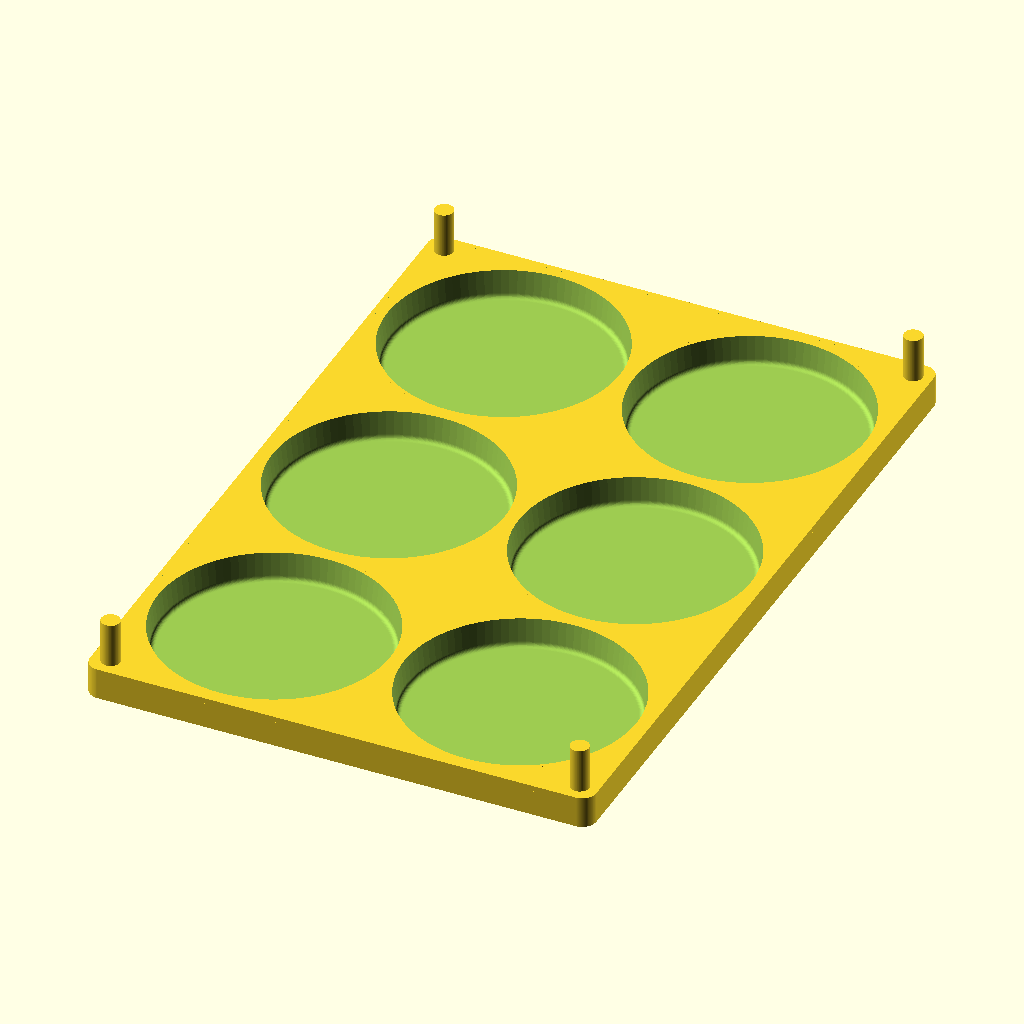
Cell 1: rendered with the file's own defaults.
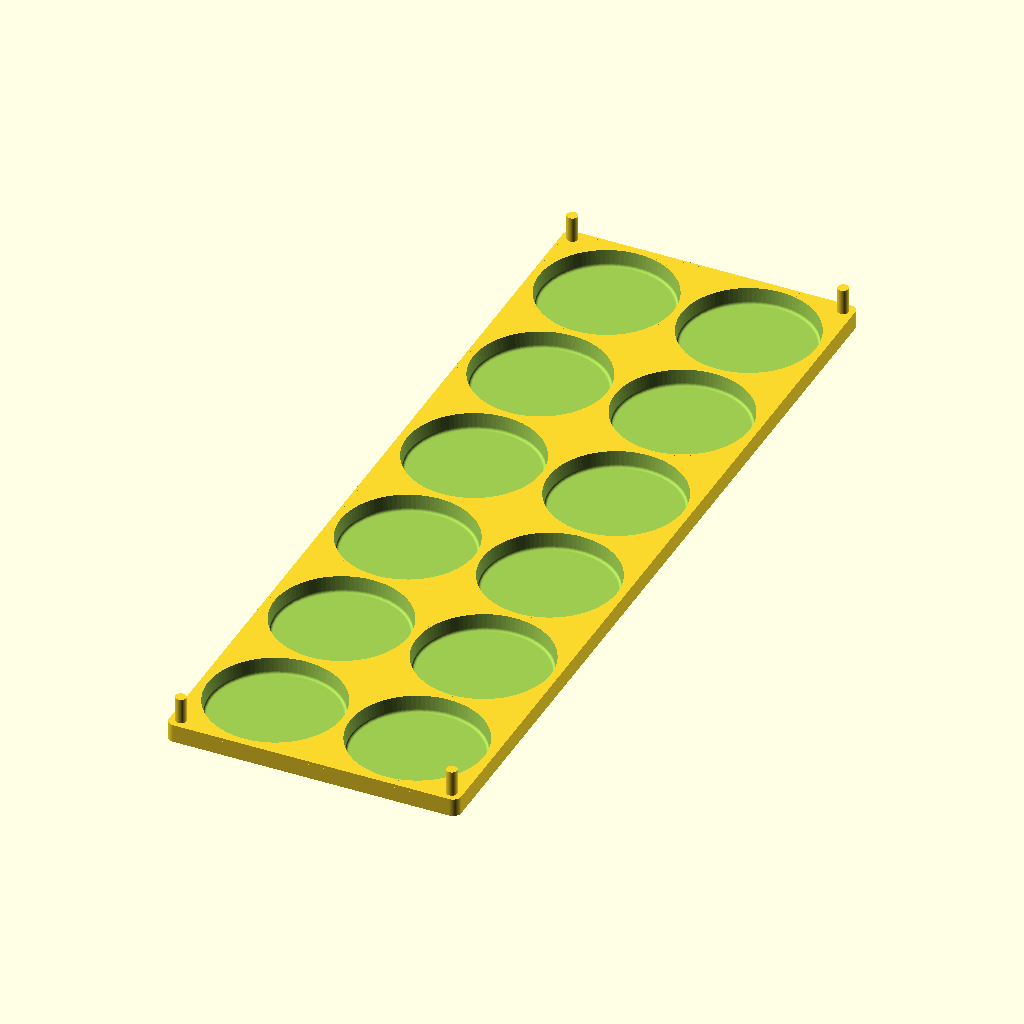
Cell 2 — rows set to 6, the other parameters unchanged.
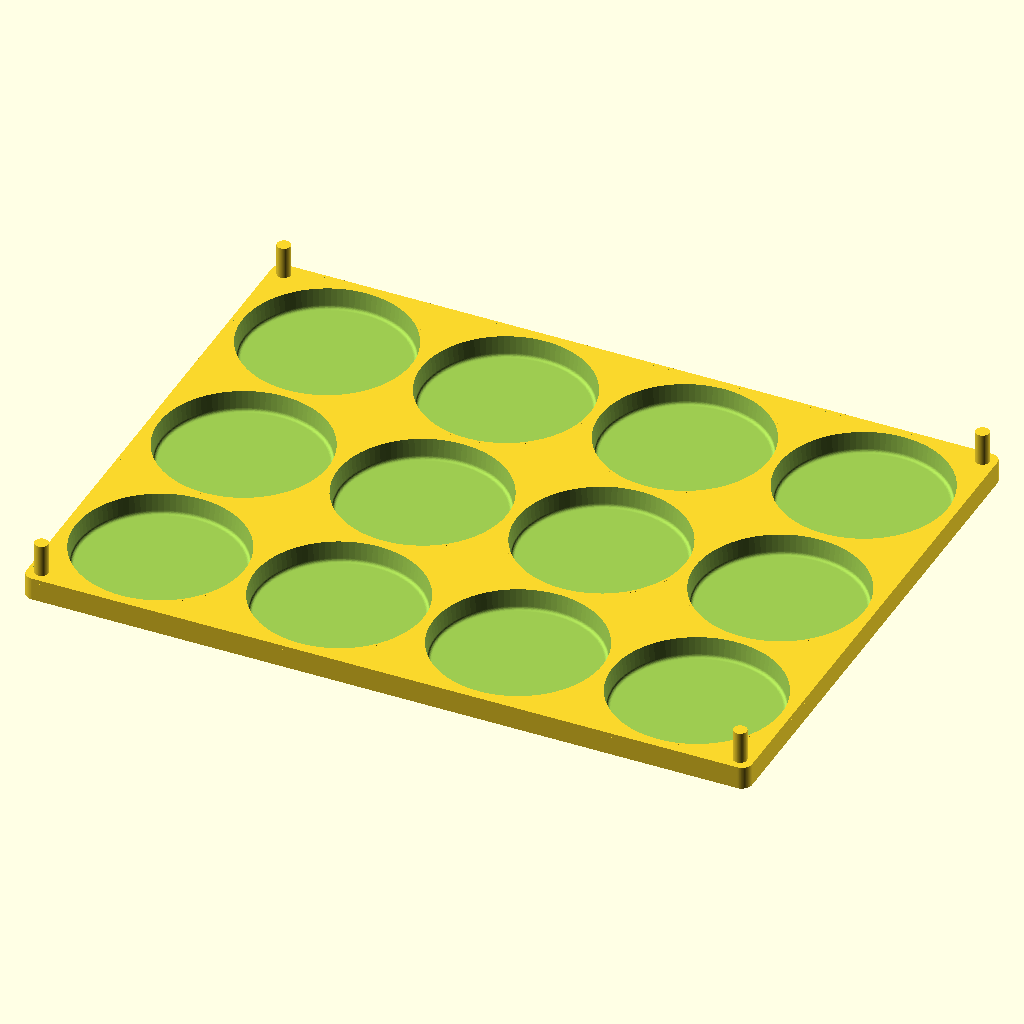
Cell 3 — cols set to 4, the other parameters unchanged.
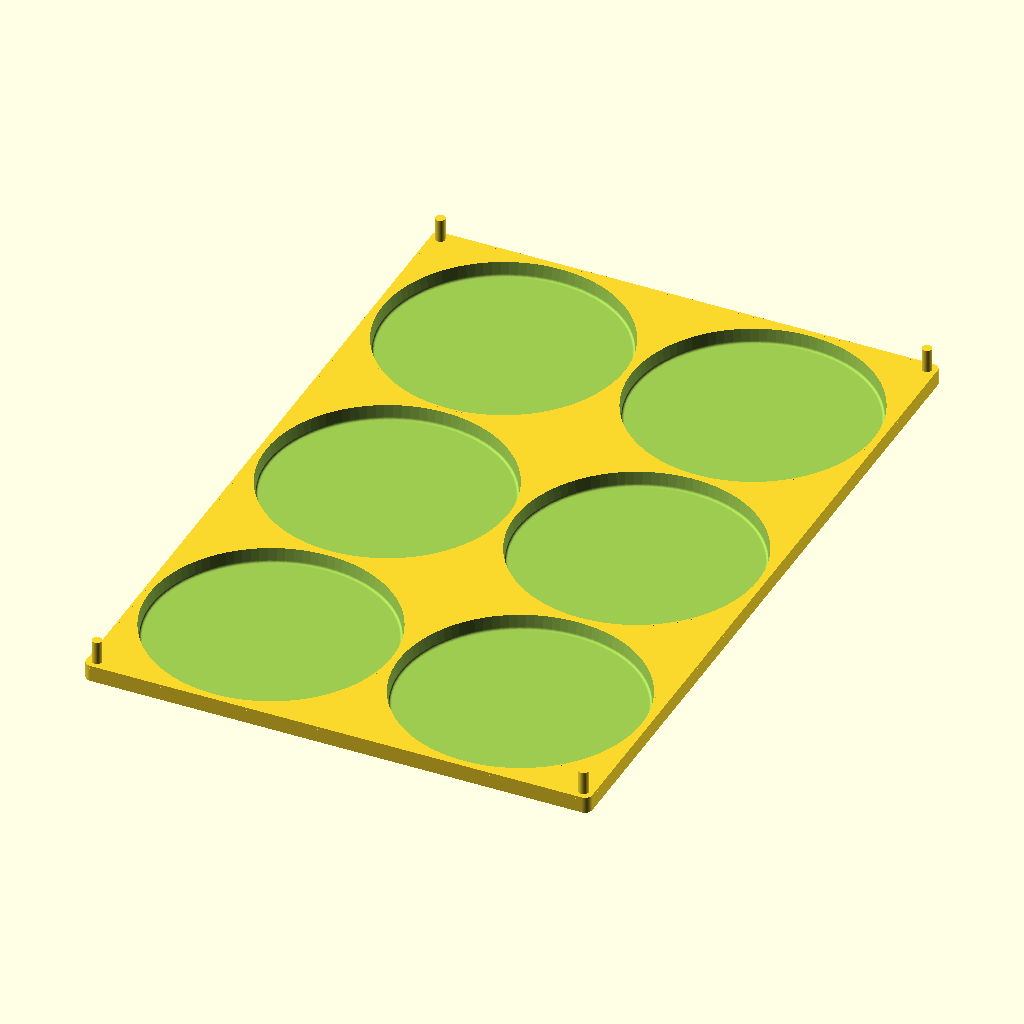
Cell 4 — D set to 200, the other parameters unchanged.
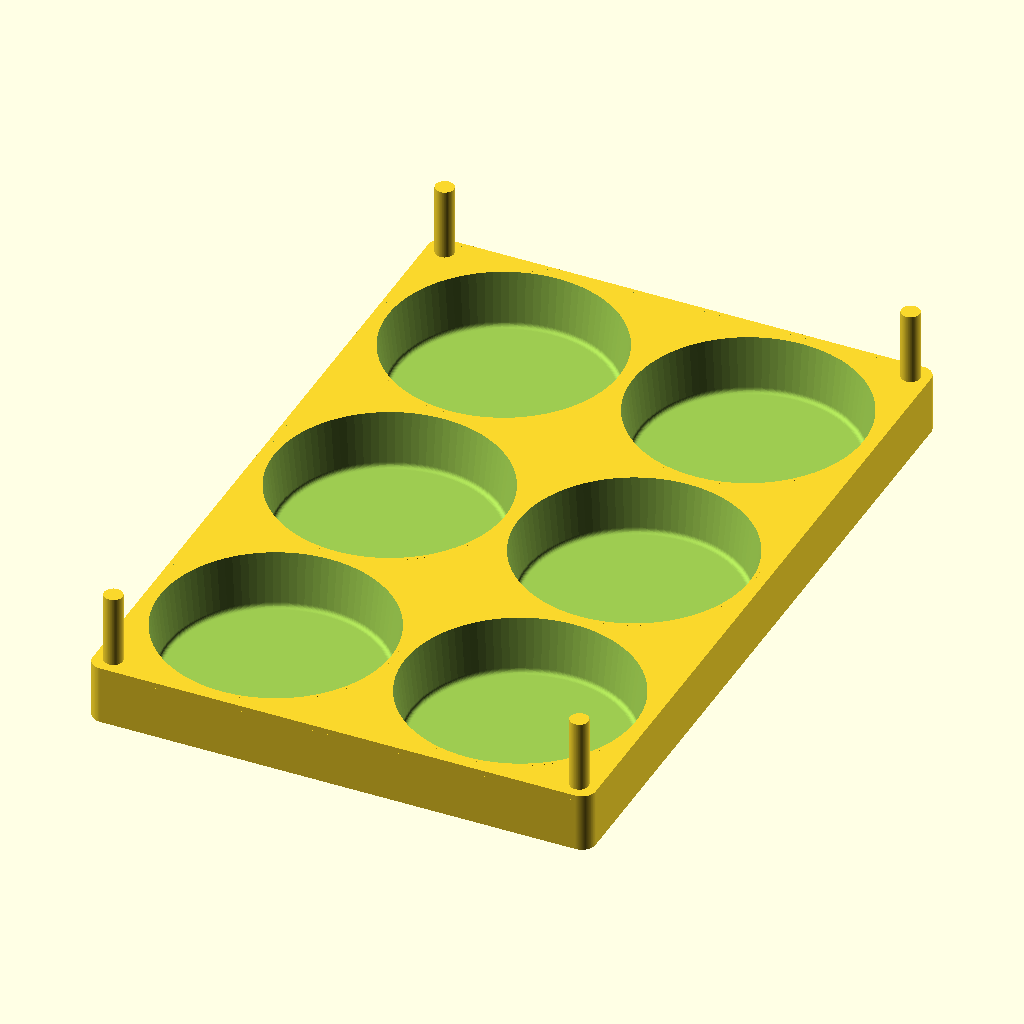
Cell 5: the same model with h = 24.
All cells are drawn from the same view direction (rotation 55°, 0°, 25°, orthographic, colour scheme Cornfield), but the view is re-fitted for each cell, so position and scale can differ between cells as well as the parameter.
OpenSCAD source file foremki-placki/taca_placki.scad:
// Taca-foremka do placków ziemniaczanych (druk 3D)
// Proces: dozowanie masy -> mroźnia -> wybijanie na taśmę -> smażalnik taśmowy
// Wszystkie wymiary w mm. Zmień parametry i wyeksportuj STL (F6, potem F7).

/* [Gniazda] */
mode   = "taca";   // "taca" albo "foremka" (pojedyncze gniazdo)
shape  = "okragly"; // "okragly" albo "owalny"
Lo     = 130;   // długość owalu (dla shape = "owalny")
rows   = 3;     // liczba rzędów (tryb "taca")
cols   = 2;     // liczba kolumn (tryb "taca")
D      = 100;   // średnica placka na górze gniazda (szerokość owalu)
h      = 12;    // grubość placka (głębokość gniazda)
draft  = 7;     // pochylenie ścianek [stopnie], ułatwia wybicie
fillet = 2;     // promień zaokrąglenia dna gniazda

/* [Taca] */
gap    = 6;     // odstęp między gniazdami
margin = 6;     // margines od krawędzi tacy
wall   = 1.6;   // grubość dna i ścianek gniazda (4 obrysy z dyszy 0,4)
top    = 2.5;   // grubość górnej płyty
skirt  = 2;     // grubość obrzeża
corner = 6;     // promień narożników tacy
stack  = 8;     // prześwit nad plackami przy układaniu w stos (skrzynka E2)

$fn = 96;

nr = mode == "foremka" ? 1 : rows;
nc = mode == "foremka" ? 1 : cols;
kx = shape == "owalny" ? max(1, Lo / D) : 1;   // rozciągnięcie gniazda w osi X
R  = D / 2;
r  = R - h * tan(draft);                 // promień dna gniazda
W  = nc * D * kx + (nc - 1) * gap + 2 * margin;
L  = nr * D + (nr - 1) * gap + 2 * margin;
H  = h + wall;
ro = r + wall;                           // promień zewnętrzny dna
Ro = ro + (H - top) * tan(draft);        // promień zewnętrzny pod płytą

echo(str("Taca: ", W, " x ", L, " x ", H, " mm, gniazd: ", nr * nc));

function cx(i) = -W / 2 + margin + R * kx + i * (D * kx + gap);
function cy(j) = -L / 2 + margin + R + j * (D + gap);

// Krzywa Béziera 2. stopnia jako lista punktów (zaokrąglenie dna)
function bez(p0, p1, p2, n = 10) =
    [for (k = [0:n]) let(t = k / n) (1 - t) * (1 - t) * p0 + 2 * (1 - t) * t * p1 + t * t * p2];

module rrect(w, l, rad, hh) {
    linear_extrude(hh) offset(r = rad) square([w - 2 * rad, l - 2 * rad], center = true);
}

// Wnętrze gniazda (bryła odejmowana)
module cavity_inner() {
    scale([kx, 1, 1]) rotate_extrude()
        polygon(concat(
            [[0, -h]],
            bez([r - fillet, -h], [r, -h], [r + fillet * sin(draft), -h + fillet * cos(draft)]),
            [[R, 0], [R, 1], [0, 1]]
        ));
}

// Zewnętrzna skorupa gniazda
module cavity_outer() {
    scale([kx, 1, 1]) rotate_extrude()
        polygon(concat(
            [[0, -H]],
            bez([ro - fillet, -H], [ro, -H], [ro + fillet * sin(draft), -H + fillet * cos(draft)]),
            [[Ro, -top], [Ro, 0], [0, 0]]
        ));
}

module tray() {
    difference() {
        union() {
            translate([0, 0, -top]) rrect(W, L, corner, top);
            translate([0, 0, -H]) difference() {
                rrect(W, L, corner, H - top + 0.01);
                translate([0, 0, -1]) rrect(W - 2 * skirt, L - 2 * skirt, corner - skirt, H + 2);
            }
            for (i = [0:nc - 1], j = [0:nr - 1])
                translate([cx(i), cy(j), 0]) cavity_outer();
            // słupki w narożnikach: następna taca opiera się na nich, nie na plackach
            for (sx = [-1, 1], sy = [-1, 1])
                translate([sx * (W / 2 - 8), sy * (L / 2 - 8), -top]) cylinder(r = 4, h = top + stack + H - top);
        }
        for (i = [0:nc - 1], j = [0:nr - 1])
            translate([cx(i), cy(j), 0]) cavity_inner();
    }
}

// Drukować dnem gniazd do stołu: obracamy tak, by spód tacy leżał na z = 0
translate([0, 0, H]) tray();
Parameter table extracted from the source (name, type, default, range or options):
mode: string, default "taca"
shape: string, default "okragly"
Lo: number, default 130
rows: number, default 3
cols: number, default 2
D: number, default 100
h: number, default 12
draft: number, default 7
fillet: number, default 2
gap: number, default 6
margin: number, default 6
wall: number, default 1.6
top: number, default 2.5
skirt: number, default 2
corner: number, default 6
stack: number, default 8
